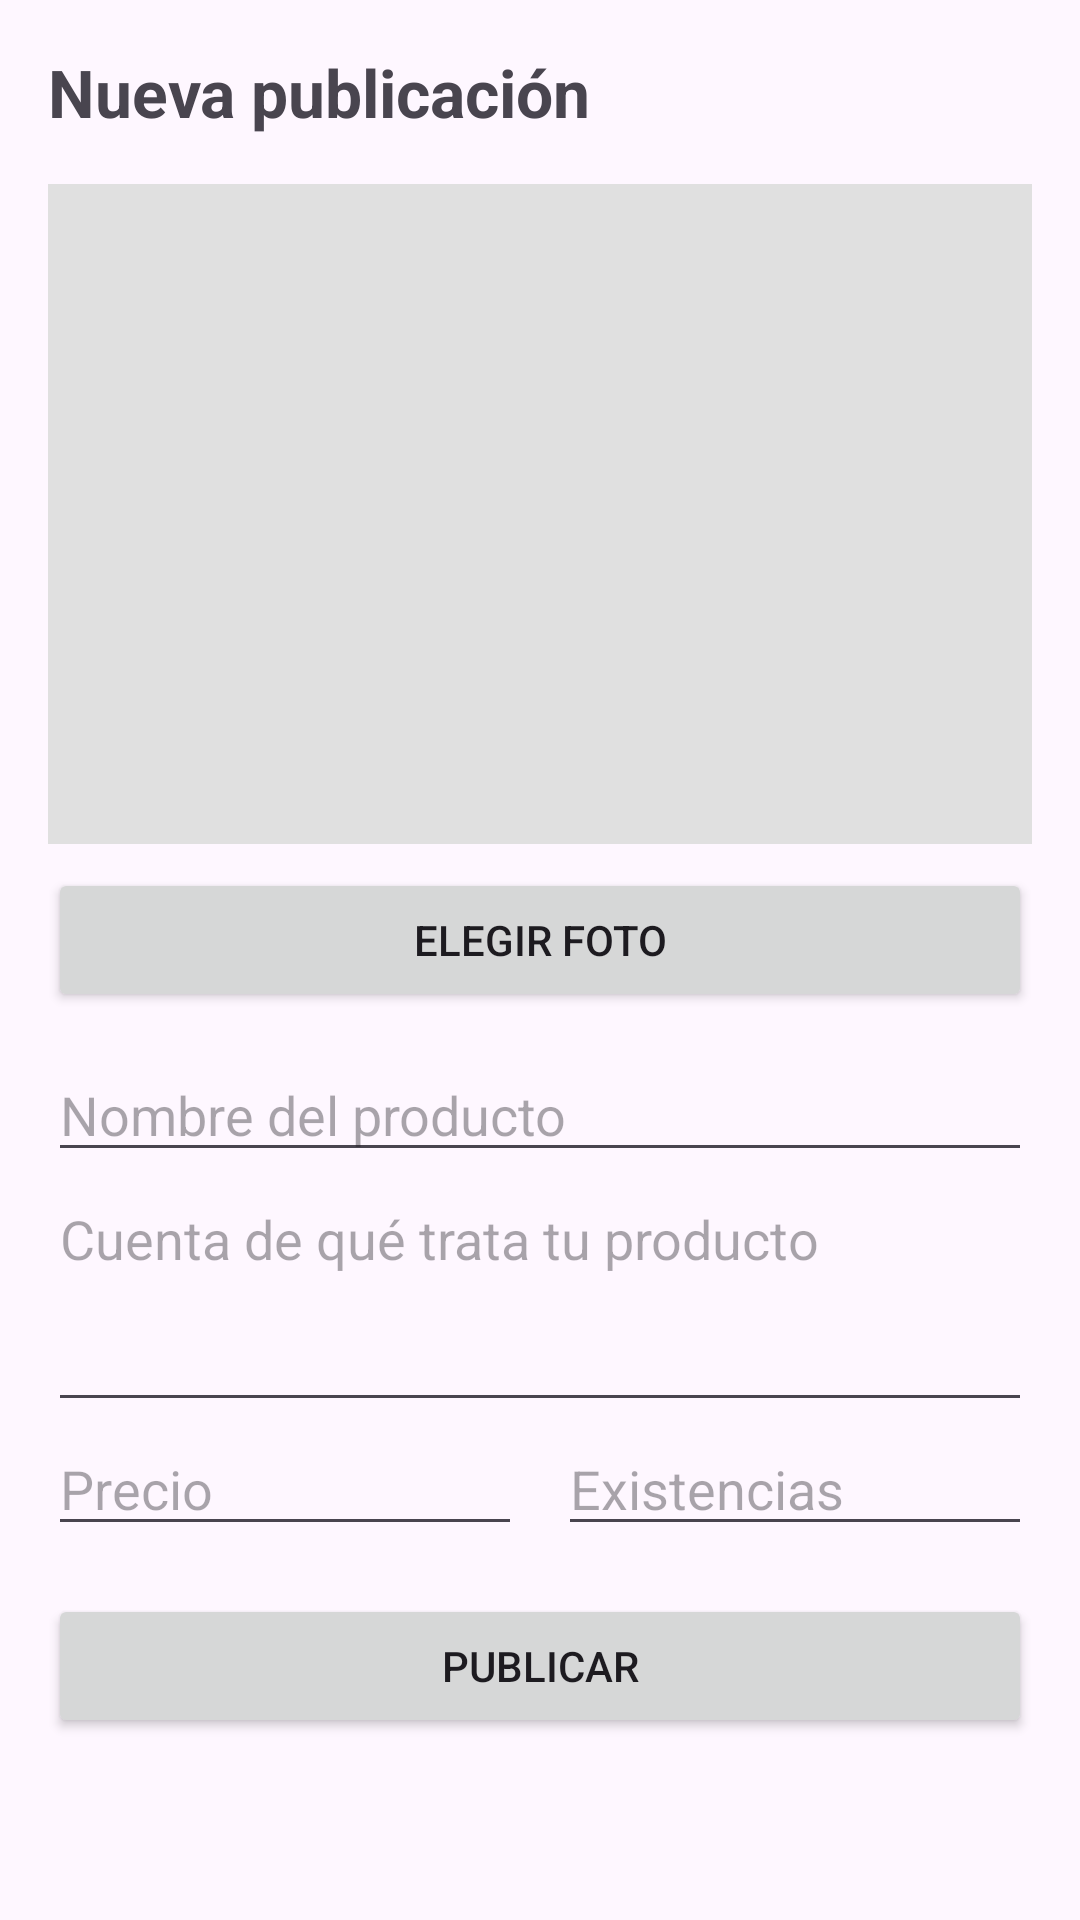

Layout XML and referenced resources for this Android screen:
<!-- AndroidManifest.xml: application theme Theme.Metl -->
<!-- res/layout/activity_publicar.xml -->
<?xml version="1.0" encoding="utf-8"?>
<ScrollView xmlns:android="http://schemas.android.com/apk/res/android"
    android:layout_width="match_parent"
    android:layout_height="match_parent"
    android:fillViewport="true">

    <LinearLayout
        android:layout_width="match_parent"
        android:layout_height="wrap_content"
        android:orientation="vertical"
        android:padding="16dp">

        <TextView
            android:layout_width="wrap_content"
            android:layout_height="wrap_content"
            android:text="Nueva publicación"
            android:textSize="22sp"
            android:textStyle="bold" />

        <ImageView
            android:id="@+id/ivVistaPrevia"
            android:layout_width="match_parent"
            android:layout_height="220dp"
            android:layout_marginTop="16dp"
            android:background="#E0E0E0"
            android:contentDescription="Vista previa de la foto"
            android:scaleType="centerCrop" />

        <Button
            android:id="@+id/btnElegirFoto"
            android:layout_width="match_parent"
            android:layout_height="wrap_content"
            android:layout_marginTop="8dp"
            android:text="Elegir foto" />

        <EditText
            android:id="@+id/etNombre"
            android:layout_width="match_parent"
            android:layout_height="wrap_content"
            android:layout_marginTop="12dp"
            android:hint="Nombre del producto"
            android:inputType="textCapSentences" />

        <EditText
            android:id="@+id/etDescripcion"
            android:layout_width="match_parent"
            android:layout_height="wrap_content"
            android:hint="Cuenta de qué trata tu producto"
            android:inputType="textMultiLine|textCapSentences"
            android:minLines="3"
            android:gravity="top" />

        <LinearLayout
            android:layout_width="match_parent"
            android:layout_height="wrap_content"
            android:orientation="horizontal">

            <EditText
                android:id="@+id/etPrecio"
                android:layout_width="0dp"
                android:layout_height="wrap_content"
                android:layout_weight="1"
                android:hint="Precio"
                android:inputType="numberDecimal" />

            <EditText
                android:id="@+id/etStock"
                android:layout_width="0dp"
                android:layout_height="wrap_content"
                android:layout_marginStart="12dp"
                android:layout_weight="1"
                android:hint="Existencias"
                android:inputType="number" />
        </LinearLayout>

        <Button
            android:id="@+id/btnPublicar"
            android:layout_width="match_parent"
            android:layout_height="wrap_content"
            android:layout_marginTop="16dp"
            android:text="Publicar" />
    </LinearLayout>
</ScrollView>
<!-- resources referenced by this layout -->
<resources>
  <style name="Theme.Metl" parent="Base.Theme.Metl" />
  <style name="Base.Theme.Metl" parent="Theme.Material3.DayNight.NoActionBar">
          
          
      </style>
</resources>
